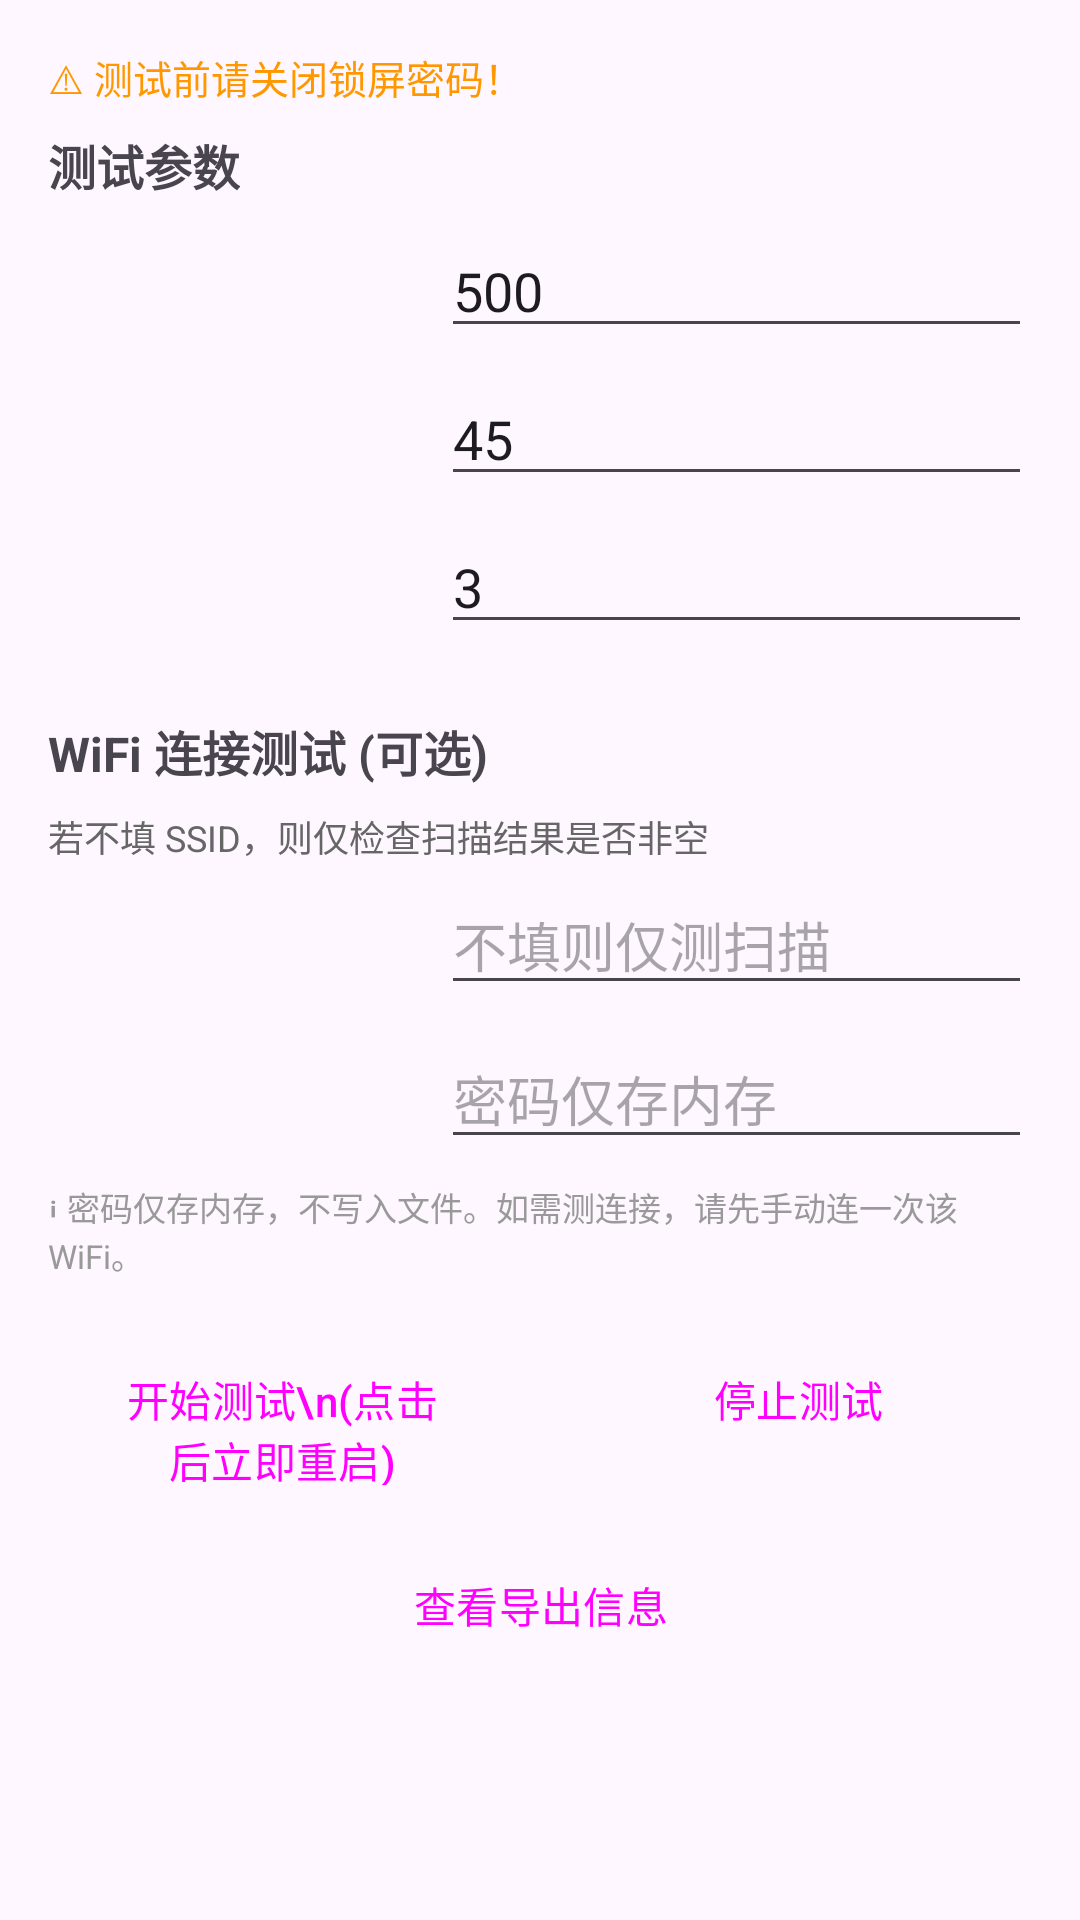

The Android layout XML behind this screen, and the referenced resources:
<!-- AndroidManifest.xml: application theme Theme.APKTestTools -->
<!-- res/layout/fragment_wifi.xml -->
<?xml version="1.0" encoding="utf-8"?>
<ScrollView xmlns:android="http://schemas.android.com/apk/res/android"
    android:layout_width="match_parent"
    android:layout_height="match_parent"
    android:fillViewport="true">

    <LinearLayout
        android:layout_width="match_parent"
        android:layout_height="wrap_content"
        android:orientation="vertical"
        android:padding="16dp">

        <TextView
            android:layout_width="wrap_content"
            android:layout_height="wrap_content"
            android:text="⚠ 测试前请关闭锁屏密码！"
            android:textColor="#FF9800"
            android:textSize="13sp"
            android:layout_marginBottom="8dp" />

        <TextView
            android:layout_width="wrap_content"
            android:layout_height="wrap_content"
            android:text="测试参数"
            android:textSize="16sp"
            android:textStyle="bold"
            android:layout_marginBottom="8dp" />

        <LinearLayout
            android:layout_width="match_parent"
            android:layout_height="wrap_content"
            android:orientation="horizontal"
            android:layout_marginBottom="8dp">
            <TextView android:layout_width="0dp" android:layout_weight="2" android:text="重启次数" android:gravity="center_vertical" />
            <EditText android:id="@+id/et_max_cycles" android:layout_width="0dp" android:layout_weight="3" android:layout_height="wrap_content" android:inputType="number" android:text="500" />
        </LinearLayout>

        <LinearLayout
            android:layout_width="match_parent"
            android:layout_height="wrap_content"
            android:orientation="horizontal"
            android:layout_marginBottom="8dp">
            <TextView android:layout_width="0dp" android:layout_weight="2" android:text="开机等待(秒)" android:gravity="center_vertical" />
            <EditText android:id="@+id/et_delay" android:layout_width="0dp" android:layout_weight="3" android:layout_height="wrap_content" android:inputType="number" android:text="45" />
        </LinearLayout>

        <LinearLayout
            android:layout_width="match_parent"
            android:layout_height="wrap_content"
            android:orientation="horizontal"
            android:layout_marginBottom="8dp">
            <TextView android:layout_width="0dp" android:layout_weight="2" android:text="连续失败上限" android:gravity="center_vertical" />
            <EditText android:id="@+id/et_max_failures" android:layout_width="0dp" android:layout_weight="3" android:layout_height="wrap_content" android:inputType="number" android:text="3" />
        </LinearLayout>

        <TextView
            android:layout_width="wrap_content"
            android:layout_height="wrap_content"
            android:text="WiFi 连接测试 (可选)"
            android:textSize="16sp"
            android:textStyle="bold"
            android:layout_marginTop="16dp"
            android:layout_marginBottom="8dp" />

        <TextView
            android:layout_width="wrap_content"
            android:layout_height="wrap_content"
            android:text="若不填 SSID，则仅检查扫描结果是否非空"
            android:textSize="12sp"
            android:textColor="#666"
            android:layout_marginBottom="4dp" />

        <LinearLayout
            android:layout_width="match_parent"
            android:layout_height="wrap_content"
            android:orientation="horizontal"
            android:layout_marginBottom="8dp">
            <TextView android:layout_width="0dp" android:layout_weight="2" android:text="WiFi 名称" android:gravity="center_vertical" />
            <EditText android:id="@+id/et_ssid" android:layout_width="0dp" android:layout_weight="3" android:layout_height="wrap_content" android:hint="不填则仅测扫描" />
        </LinearLayout>

        <LinearLayout
            android:layout_width="match_parent"
            android:layout_height="wrap_content"
            android:orientation="horizontal"
            android:layout_marginBottom="8dp">
            <TextView android:layout_width="0dp" android:layout_weight="2" android:text="WiFi 密码" android:gravity="center_vertical" />
            <EditText android:id="@+id/et_password" android:layout_width="0dp" android:layout_weight="3" android:layout_height="wrap_content" android:inputType="textPassword" android:hint="密码仅存内存" />
        </LinearLayout>

        <TextView
            android:layout_width="wrap_content"
            android:layout_height="wrap_content"
            android:text="ℹ 密码仅存内存，不写入文件。如需测连接，请先手动连一次该 WiFi。"
            android:textSize="11sp"
            android:textColor="#999"
            android:layout_marginBottom="16dp" />

        <LinearLayout
            android:layout_width="match_parent"
            android:layout_height="wrap_content"
            android:orientation="horizontal"
            android:layout_marginBottom="16dp">

            <Button
                android:id="@+id/btn_start"
                android:layout_width="0dp"
                android:layout_height="wrap_content"
                android:layout_weight="1"
                android:layout_marginEnd="8dp"
                android:text="开始测试\n(点击后立即重启)"
                style="@style/Widget.Material3.Button" />

            <Button
                android:id="@+id/btn_stop"
                android:layout_width="0dp"
                android:layout_height="wrap_content"
                android:layout_weight="1"
                android:layout_marginStart="8dp"
                android:text="停止测试"
                style="@style/Widget.Material3.Button.OutlinedButton" />
        </LinearLayout>

        <LinearLayout
            android:id="@+id/layout_progress"
            android:layout_width="match_parent"
            android:layout_height="wrap_content"
            android:orientation="vertical"
            android:visibility="gone">

            <TextView
                android:layout_width="wrap_content"
                android:layout_height="wrap_content"
                android:text="当前进度"
                android:textSize="16sp"
                android:textStyle="bold"
                android:layout_marginBottom="4dp" />

            <TextView
                android:id="@+id/tv_progress"
                android:layout_width="match_parent"
                android:layout_height="wrap_content"
                android:textSize="14sp"
                android:textColor="#333"
                android:layout_marginBottom="8dp" />

            <TextView
                android:id="@+id/tv_status"
                android:layout_width="match_parent"
                android:layout_height="wrap_content"
                android:textSize="14sp"
                android:textStyle="bold"
                android:layout_marginBottom="8dp" />

            <TextView
                android:layout_width="wrap_content"
                android:layout_height="wrap_content"
                android:text="最近结果"
                android:textSize="14sp"
                android:textStyle="bold"
                android:layout_marginBottom="4dp" />

            <TextView
                android:id="@+id/tv_recent_results"
                android:layout_width="match_parent"
                android:layout_height="wrap_content"
                android:textSize="12sp"
                android:fontFamily="monospace"
                android:background="#F5F5F5"
                android:padding="8dp"
                android:layout_marginBottom="8dp" />
        </LinearLayout>

        <Button
            android:id="@+id/btn_export"
            android:layout_width="match_parent"
            android:layout_height="wrap_content"
            android:text="查看导出信息"
            style="@style/Widget.Material3.Button.TextButton" />

    </LinearLayout>
</ScrollView>
<!-- resources referenced by this layout -->
<resources>
  <style name="Theme.APKTestTools" parent="Theme.Material3.Light.NoActionBar">
          <item name="colorPrimary">#1A73E8</item>
          <item name="colorOnPrimary">#FFFFFF</item>
          <item name="colorPrimaryContainer">#D3E3FD</item>
      </style>
</resources>
